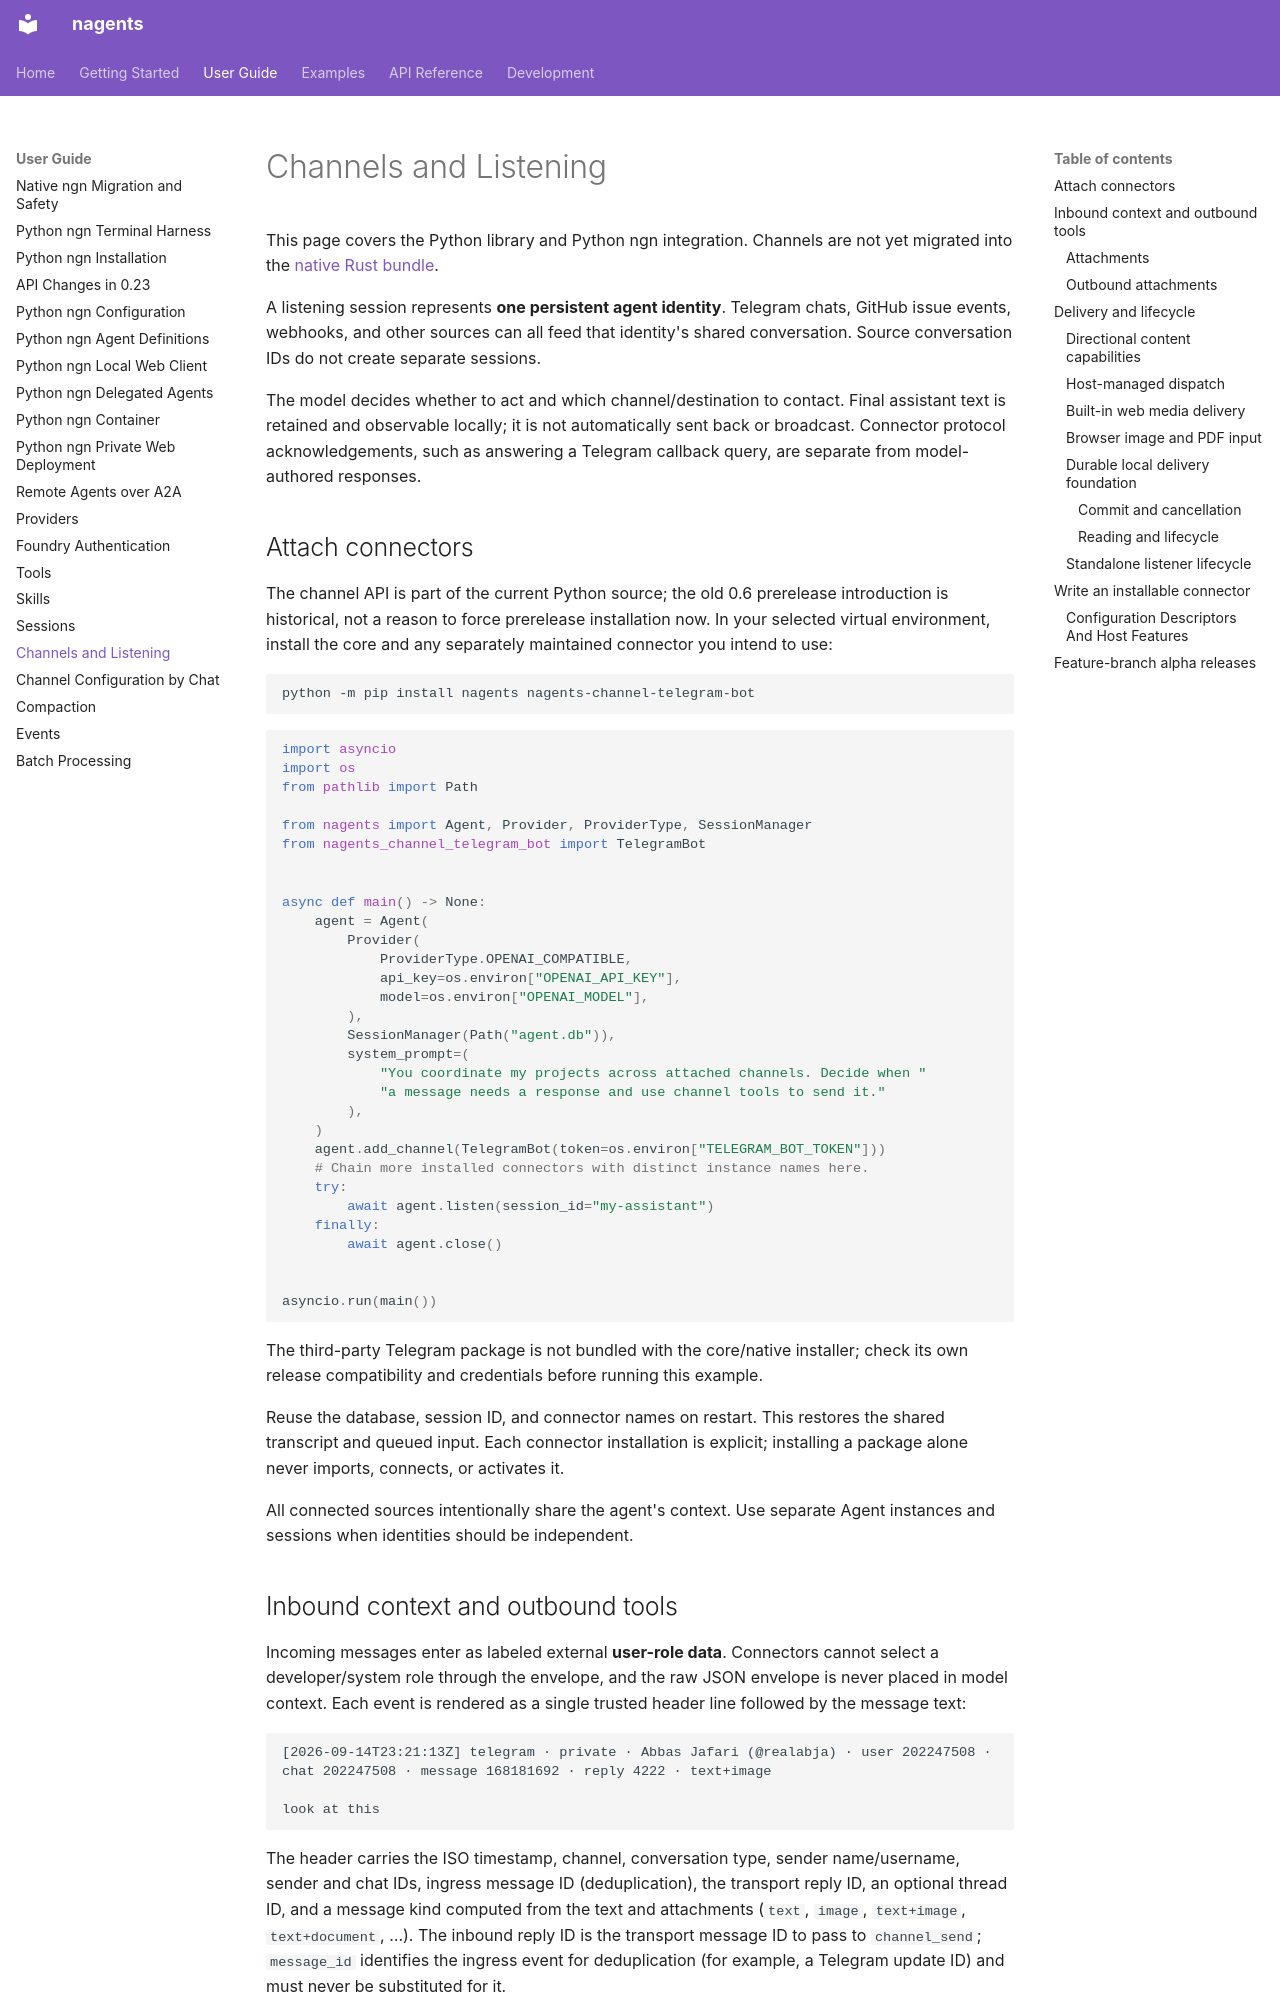

repository: abi-jey/nagents · page: guide/channels/index.html · generator: mkdocs

# Channels and Listening

This page covers the Python library and Python ngn integration. Channels are not
yet migrated into the [native Rust bundle](native-ngn-migration.md).

A listening session represents **one persistent agent identity**. Telegram chats,
GitHub issue events, webhooks, and other sources can all feed that identity's
shared conversation. Source conversation IDs do not create separate sessions.

The model decides whether to act and which channel/destination to contact.
Final assistant text is retained and observable locally; it is not automatically
sent back or broadcast. Connector protocol acknowledgements, such as answering
a Telegram callback query, are separate from model-authored responses.

## Attach connectors

The channel API is part of the current Python source; the old 0.6 prerelease
introduction is historical, not a reason to force prerelease installation now.
In your selected virtual environment, install the core and any separately
maintained connector you intend to use:

```bash
python -m pip install nagents nagents-channel-telegram-bot
```

```python
import asyncio
import os
from pathlib import Path

from nagents import Agent, Provider, ProviderType, SessionManager
from nagents_channel_telegram_bot import TelegramBot


async def main() -> None:
    agent = Agent(
        Provider(
            ProviderType.OPENAI_COMPATIBLE,
            api_key=os.environ["OPENAI_API_KEY"],
            model=os.environ["OPENAI_MODEL"],
        ),
        SessionManager(Path("agent.db")),
        system_prompt=(
            "You coordinate my projects across attached channels. Decide when "
            "a message needs a response and use channel tools to send it."
        ),
    )
    agent.add_channel(TelegramBot(token=os.environ["TELEGRAM_BOT_TOKEN"]))
    # Chain more installed connectors with distinct instance names here.
    try:
        await agent.listen(session_id="my-assistant")
    finally:
        await agent.close()


asyncio.run(main())
```

The third-party Telegram package is not bundled with the core/native installer;
check its own release compatibility and credentials before running this example.

Reuse the database, session ID, and connector names on restart. This restores
the shared transcript and queued input. Each connector installation is explicit;
installing a package alone never imports, connects, or activates it.

All connected sources intentionally share the agent's context. Use separate
Agent instances and sessions when identities should be independent.

## Inbound context and outbound tools

Incoming messages enter as labeled external **user-role data**. Connectors cannot
select a developer/system role through the envelope, and the raw JSON envelope is
never placed in model context. Each event is rendered as a single trusted header
line followed by the message text:

```text
[2026-09-14T23:21:13Z] telegram · private · Abbas Jafari (@realabja) · user 202247508 · chat 202247508 · message 168181692 · reply 4222 · text+image

look at this
```

The header carries the ISO timestamp, channel, conversation type, sender
name/username, sender and chat IDs, ingress message ID (deduplication), the
transport reply ID, an optional thread ID, and a message kind computed from the
text and attachments (`text`, `image`, `text+image`, `text+document`, …). The
inbound reply ID is the transport message ID to pass to `channel_send`;
`message_id` identifies the ingress event for deduplication (for example, a
Telegram update ID) and must never be substituted for it.
